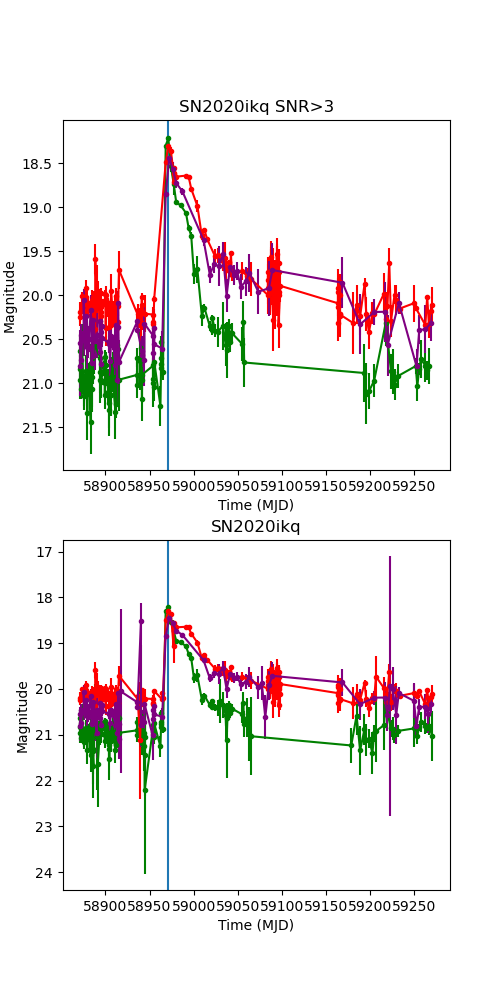

Values plotted in this chart, from the file beside it:
, jd, mag, magerr, filter
251, 2458969, 18.4, 0.02408, ZTF_g
252, 2458969, 19.1, 0.05562, ZTF_i
253, 2458969, 18.77, 0.0298, ZTF_r
254, 2458972, 18.54, 0.03703, ZTF_r
255, 2458972, 18.31, 0.03086, ZTF_g
256, 2458973, 18.61, 0.06681, ZTF_i
257, 2458975, 18.66, 0.07287, ZTF_g
258, 2458975, 18.61, 0.06006, ZTF_r
259, 2458977, 18.77, 0.09966, ZTF_i
261, 2458978, 18.78, 0.07656, ZTF_r
262, 2458978, 18.9, 0.07756, ZTF_r
263, 2458978, 18.88, 0.145, ZTF_g
264, 2458979, 18.85, 0.0492, ZTF_r
265, 2458979, 18.93, 0.05463, ZTF_r
266, 2458981, 19.13, 0.03234, ZTF_g
267, 2458981, 18.98, 0.03094, ZTF_r
268, 2458981, 18.96, 0.0746, ZTF_i
269, 2458986, 19.17, 0.03808, ZTF_g
270, 2458988, 19.07, 0.05987, ZTF_i
271, 2458992, 18.97, 0.03405, ZTF_r
272, 2458992, 19.27, 0.04128, ZTF_g
273, 2458995, 19.48, 0.04655, ZTF_g
274, 2458995, 18.98, 0.03655, ZTF_r
275, 2458998, 19.59, 0.05945, ZTF_g
276, 2458998, 19.17, 0.03882, ZTF_r
277, 2459001, 20.18, 0.1751, ZTF_g
278, 2459005, 20.11, 0.2245, ZTF_g
279, 2459005, 19.47, 0.114, ZTF_r
280, 2459010, 20.04, 0.1297, ZTF_r
281, 2459010, 20.99, 0.2659, ZTF_g
282, 2459012, 19.83, 0.1145, ZTF_i
283, 2459013, 20.82, 0.1415, ZTF_g
284, 2459013, 19.92, 0.07689, ZTF_r
285, 2459016, 20.12, 0.1011, ZTF_r
286, 2459019, 21.24, 0.2085, ZTF_g
287, 2459019, 20.51, 0.2166, ZTF_i
288, 2459022, 21.36, 0.2117, ZTF_g
289, 2459022, 21.05, 0.1525, ZTF_g
290, 2459024, 20.29, 0.2082, ZTF_i
291, 2459025, 21.37, 0.253, ZTF_g
292, 2459025, 20.56, 0.251, ZTF_r
294, 2459028, 20.53, 0.2411, ZTF_r
297, 2459034, 20.7, 0.3249, ZTF_r
299, 2459034, 20.09, 0.2453, ZTF_i
305, 2459039, 20.89, 0.193, ZTF_r
307, 2459040, 21.4, 0.2444, ZTF_g
308, 2459040, 20.87, 0.1627, ZTF_r
309, 2459041, 20.73, 0.1718, ZTF_r
310, 2459041, 21.23, 0.2343, ZTF_g
311, 2459042, 20.34, 0.1853, ZTF_i
313, 2459042, 21.08, 0.2845, ZTF_r
314, 2459043, 20.48, 0.1341, ZTF_r
315, 2459044, 21.43, 0.3334, ZTF_g
316, 2459044, 21.2, 0.346, ZTF_r
317, 2459046, 20.52, 0.2491, ZTF_i
318, 2459050, 20.43, 0.2252, ZTF_i
319, 2459054, 20.8, 0.3583, ZTF_i
324, 2459060, 20.66, 0.3748, ZTF_i
